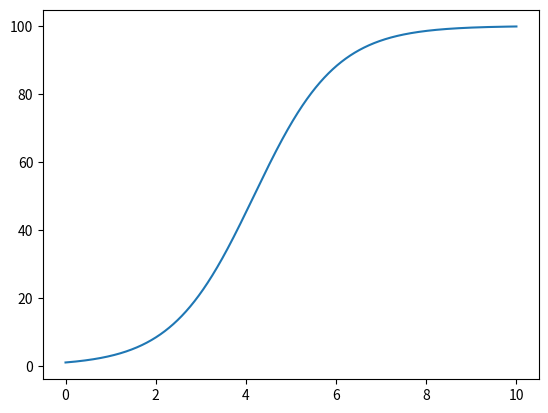

This figure's Python source:
import matplotlib.pyplot as plt
import numpy as np

def ForwardEuler(f,U0, T, n):

    import numpy as np
    t = np.zeros(n+1)
    u = np.zeros(n+1)
    u[0] = U0
    t[0] = 0
    dt = T/float(n)
    for k in range(n):
        t[k+1] = t[k] + dt
        u[k+1] = u[k] + dt*f(u[k], t[k])
    return u, t

class Logistic:
    def __init__(self, alpha, R, U0):
        self.alpha, self.R, self.U0 = alpha, R, U0

    def __call__(self, u, t):
        return self.alpha * u * (1-u/self.R)



U0 = 1
T = 10
n = int(1e5)

f = Logistic(1.1, 100, 0)

u, t = ForwardEuler(f, U0, T, n)

plt.plot(t,u)
plt.show()
